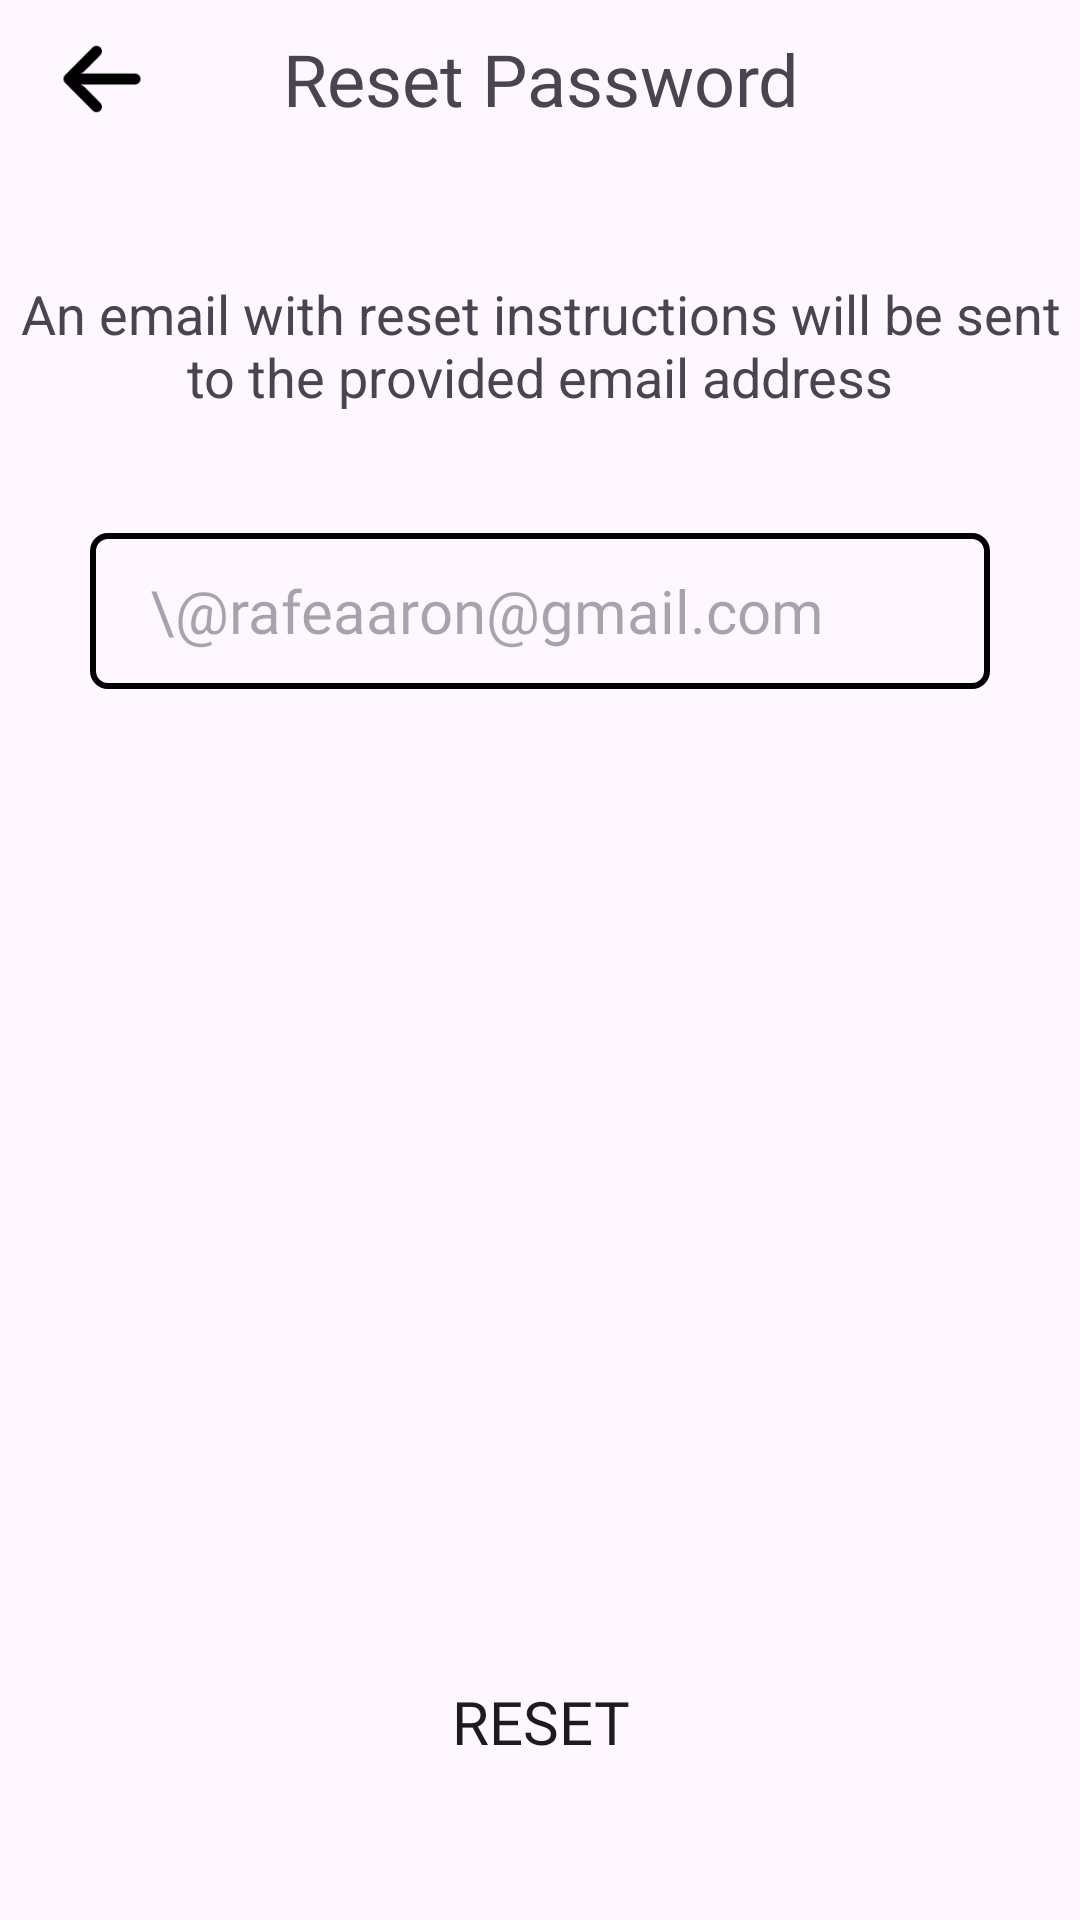

Produce the Android XML layout that renders to this screen, including the resource entries it uses.
<!-- AndroidManifest.xml: application theme Theme.TagAlong -->
<!-- res/layout/activity_reset_code.xml -->
<?xml version="1.0" encoding="utf-8"?>
<androidx.constraintlayout.widget.ConstraintLayout xmlns:android="http://schemas.android.com/apk/res/android"
    xmlns:app="http://schemas.android.com/apk/res-auto"
    xmlns:tools="http://schemas.android.com/tools"
    android:id="@+id/reset_code_main"
    android:layout_width="match_parent"
    android:layout_height="match_parent"
    tools:context=".Authentication.ResetPasswordCode">

    <ImageView
        android:layout_width="28dp"
        android:layout_height="28dp"

        app:layout_constraintLeft_toLeftOf="parent"
        app:layout_constraintTop_toTopOf="@id/resetCodeHeading"
        app:layout_constraintBottom_toBottomOf="@id/resetCodeHeading"
        android:layout_marginLeft="20dp"

        android:src="@drawable/back_arrow"
        app:tint = "@color/black"

        android:clickable="true"
        android:onClick="goToSignIn"


        />

    <TextView
        android:layout_width="wrap_content"
        android:layout_height="wrap_content"
        android:id="@+id/resetCodeHeading"

        app:layout_constraintRight_toRightOf="parent"
        app:layout_constraintLeft_toLeftOf="parent"
        app:layout_constraintTop_toTopOf="parent"
        android:layout_marginTop="10dp"

        android:text="@string/resetCodeHeading"
        android:gravity="center"
        android:textSize="24sp"
        android:fontFamily="@font/sfprodisplayregular"
        />

    <TextView
        android:layout_width="wrap_content"
        android:layout_height="wrap_content"
        android:id="@+id/resetCodeSub"

        app:layout_constraintTop_toBottomOf="@id/resetCodeHeading"
        app:layout_constraintLeft_toLeftOf="parent"
        app:layout_constraintRight_toRightOf="parent"
        android:layout_marginTop="50dp"

        android:text="@string/resetCodeSubHeading"
        android:gravity="center_horizontal"
        android:textSize="18sp"

        />

    <EditText
        android:layout_width="300dp"
        android:layout_height="52dp"
        android:id="@+id/resetEmail"

        app:layout_constraintRight_toRightOf="parent"
        app:layout_constraintLeft_toLeftOf="parent"
        app:layout_constraintTop_toBottomOf="@id/resetCodeSub"
        android:layout_marginTop="40dp"
        android:fontFamily="@font/sfprodisplayregular"
        android:hint="\@rafeaaron@gmail.com"
        android:textSize="20sp"
        android:background="@drawable/edit_text_border"

        android:paddingLeft="20dp"

        />

    <Button
        android:layout_width="300dp"
        android:layout_height="52dp"
        android:id="@+id/resetCodeBtn"

        app:layout_constraintLeft_toLeftOf="parent"
        app:layout_constraintRight_toRightOf="parent"
        app:layout_constraintBottom_toBottomOf="parent"
        android:layout_marginBottom="40dp"
        android:background="@drawable/button_shape"

        android:fontFamily="@font/sfprodisplayregular"
        android:textSize="20sp"
        android:text="Reset"
        android:onClick="goToEmailConfirmation"

        />


</androidx.constraintlayout.widget.ConstraintLayout>
<!-- resources referenced by this layout -->
<resources>
  <!-- drawable back_arrow: png bitmap (drawable-xxxhdpi, 1086 bytes) -->
  <!-- drawable button_shape (drawable) -->
  <?xml version="1.0" encoding="utf-8"?>
  <shape xmlns:android="http://schemas.android.com/apk/res/android" android:shape="rectangle" >
  
      <corners android:bottomRightRadius="5dp"
          android:bottomLeftRadius="5dp"
          android:topLeftRadius="5dp"
          android:topRightRadius="5dp"
          />
  </shape>
  <!-- drawable edit_text_border (drawable) -->
  <?xml version="1.0" encoding="utf-8"?>
  <shape xmlns:android="http://schemas.android.com/apk/res/android" android:shape="rectangle">
      <stroke android:color="@color/black" android:width="2dp" />
      <corners android:bottomLeftRadius="5dp"
          android:topLeftRadius="5dp"
          android:topRightRadius="5dp"
          android:bottomRightRadius="5dp"
          />
  
  </shape>
  <string name="resetCodeHeading">Reset Password</string>
  <string name="resetCodeSubHeading">An email with reset instructions will be sent to the provided email address</string>
  <style name="Theme.TagAlong" parent="Base.Theme.TagAlong" />
  <style name="Base.Theme.TagAlong" parent="Theme.Material3.DayNight.NoActionBar">
          
          
      </style>
  <!-- not gathered from this repository: default colours our renderer supplied (Android Studio template values) -->
  <color name="black">#FF000000</color>
</resources>
